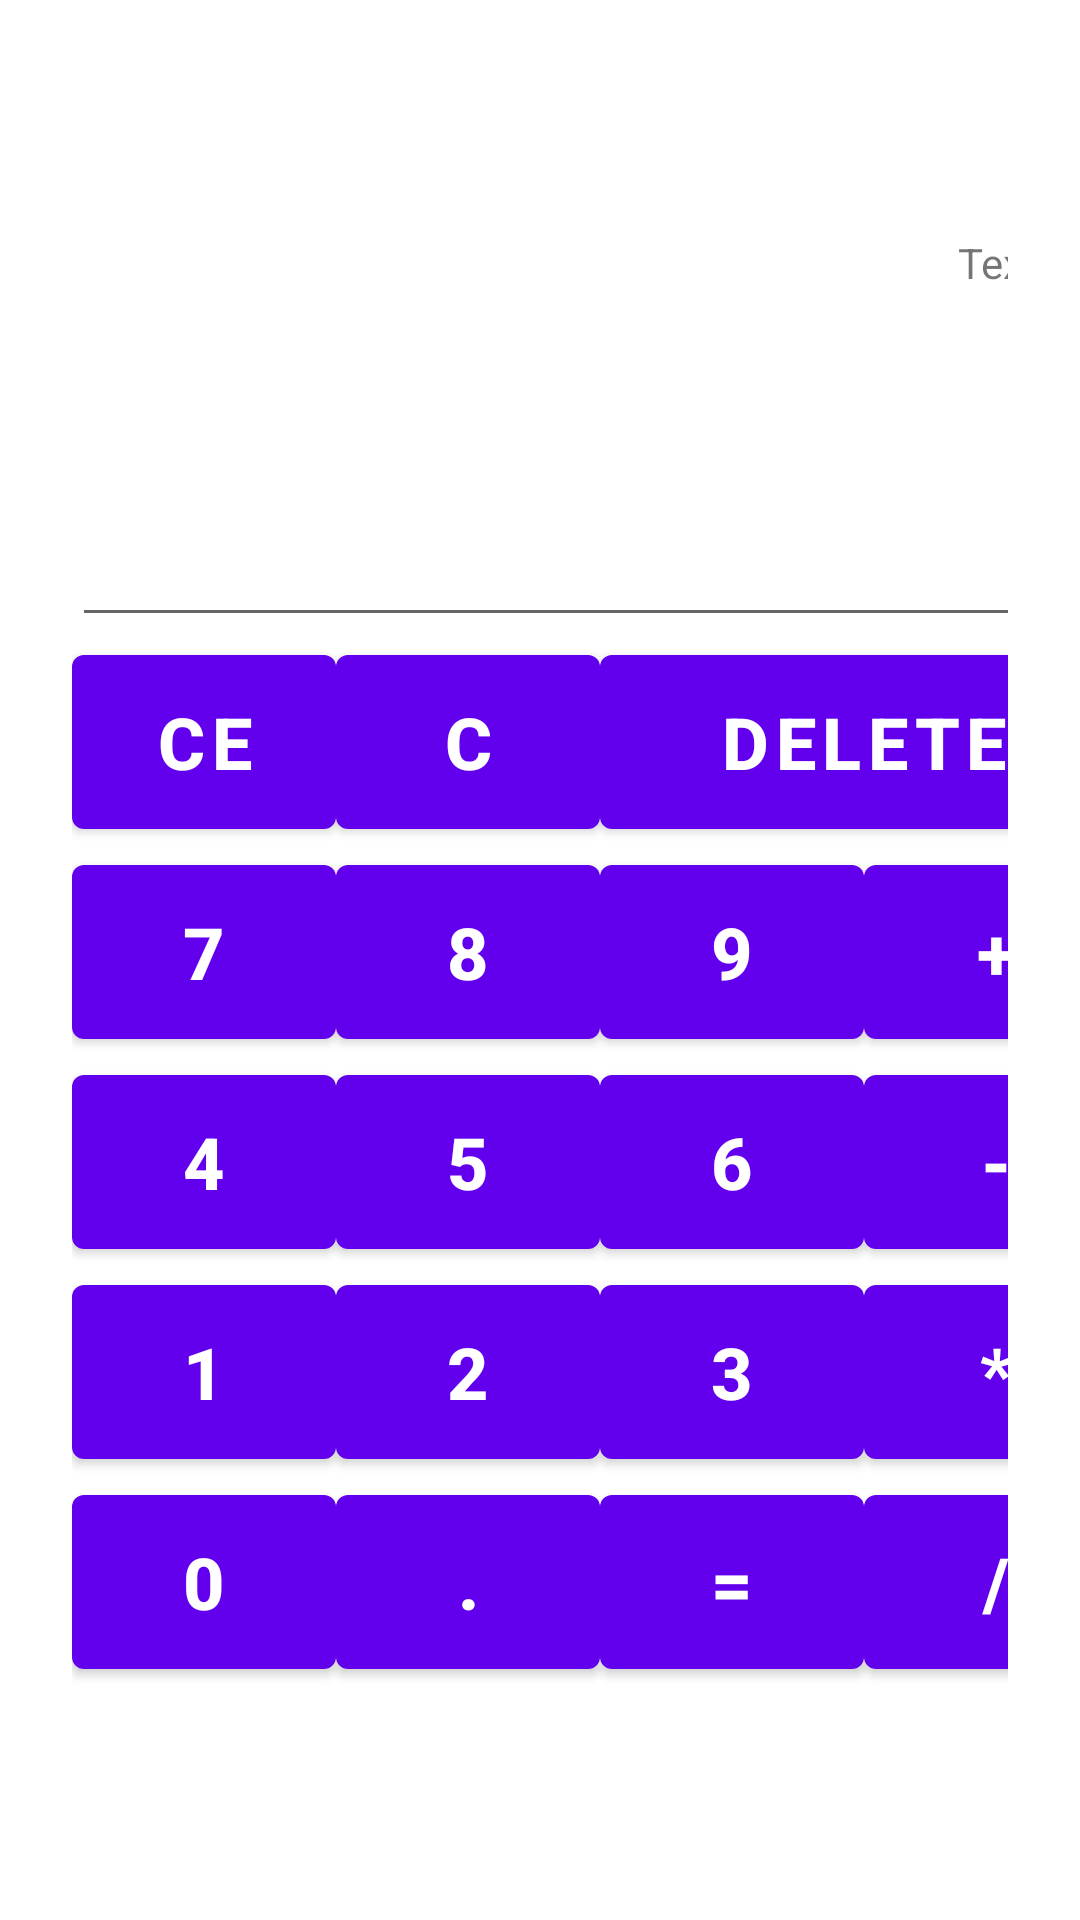

Android layout source for this screen:
<!-- AndroidManifest.xml: application theme Theme.MyGUI -->
<!-- res/layout/activity_main.xml -->
<?xml version="1.0" encoding="utf-8"?>
<androidx.constraintlayout.widget.ConstraintLayout xmlns:android="http://schemas.android.com/apk/res/android"
    xmlns:app="http://schemas.android.com/apk/res-auto"
    xmlns:tools="http://schemas.android.com/tools"
    android:layout_width="match_parent"
    android:layout_height="match_parent"
    tools:context=".MainActivity">


    <TableLayout
        android:id="@+id/tbl_cal"
        android:layout_width="match_parent"
        android:layout_height="wrap_content"
        android:layout_marginStart="24dp"
        android:layout_marginEnd="24dp"
        app:layout_constraintBottom_toBottomOf="parent"
        app:layout_constraintEnd_toEndOf="parent"
        app:layout_constraintStart_toStartOf="parent"
        app:layout_constraintTop_toTopOf="parent">

        <TableRow
            android:layout_width="match_parent"
            android:layout_height="wrap_content">

            <TextView
                android:id="@+id/txtResult"
                android:layout_width="wrap_content"
                android:layout_height="100dp"
                android:layout_span="4"
                android:gravity="right"
                android:text="TextView" />
        </TableRow>

        <TableRow
            android:layout_width="match_parent"
            android:layout_height="wrap_content">

            <EditText
                android:id="@+id/edInput"
                android:layout_width="330dp"
                android:layout_height="wrap_content"
                android:layout_span="4"
                android:ems="10"
                android:gravity="right"
                android:inputType="number"
                android:padding="5dp"
                tools:ignore="TouchTargetSizeCheck,SpeakableTextPresentCheck" />
        </TableRow>

        <TableRow
            android:layout_width="match_parent"
            android:layout_height="wrap_content">

            <Button
                android:id="@+id/btnCE"
                android:layout_width="wrap_content"
                android:layout_height="70dp"
                android:text="CE"
                android:textSize="24sp"
                android:textStyle="bold" />

            <Button
                android:id="@+id/btnC"
                android:layout_width="wrap_content"
                android:layout_height="70dp"
                android:text="C"
                android:textSize="24sp"
                android:textStyle="bold" />

            <Button
                android:id="@+id/btnDelete"
                android:layout_width="232dp"
                android:layout_height="70dp"
                android:layout_span="2"
                android:text="Delete"
                android:textSize="24sp"
                android:textStyle="bold" />
        </TableRow>

        <TableRow
            android:layout_width="match_parent"
            android:layout_height="wrap_content">

            <Button
                android:id="@+id/btn7"
                android:layout_width="wrap_content"
                android:layout_height="70dp"
                android:text="7"
                android:textSize="24sp"
                android:textStyle="bold" />

            <Button
                android:id="@+id/btn8"
                android:layout_width="wrap_content"
                android:layout_height="70dp"
                android:text="8"
                android:textSize="24sp"
                android:textStyle="bold" />

            <Button
                android:id="@+id/btn9"
                android:layout_width="wrap_content"
                android:layout_height="70dp"
                android:text="9"
                android:textSize="24sp"
                android:textStyle="bold" />

            <Button
                android:id="@+id/btnAdd"
                android:layout_width="wrap_content"
                android:layout_height="70dp"
                android:text="+"
                android:textSize="24sp"
                android:textStyle="bold" />
        </TableRow>

        <TableRow
            android:layout_width="match_parent"
            android:layout_height="wrap_content">

            <Button
                android:id="@+id/btn4"
                android:layout_width="wrap_content"
                android:layout_height="70dp"
                android:text="4"
                android:textSize="24sp"
                android:textStyle="bold" />

            <Button
                android:id="@+id/btn5"
                android:layout_width="wrap_content"
                android:layout_height="70dp"
                android:text="5"
                android:textSize="24sp"
                android:textStyle="bold" />

            <Button
                android:id="@+id/btn6"
                android:layout_width="wrap_content"
                android:layout_height="70dp"
                android:text="6"
                android:textSize="24sp"
                android:textStyle="bold" />

            <Button
                android:id="@+id/btnSub"
                android:layout_width="wrap_content"
                android:layout_height="70dp"
                android:text="-"
                android:textSize="24sp"
                android:textStyle="bold" />
        </TableRow>

        <TableRow
            android:layout_width="match_parent"
            android:layout_height="wrap_content">

            <Button
                android:id="@+id/btn1"
                android:layout_width="wrap_content"
                android:layout_height="70dp"
                android:text="1"
                android:textSize="24sp"
                android:textStyle="bold" />

            <Button
                android:id="@+id/btn2"
                android:layout_width="wrap_content"
                android:layout_height="70dp"
                android:text="2"
                android:textSize="24sp"
                android:textStyle="bold" />

            <Button
                android:id="@+id/btn3"
                android:layout_width="wrap_content"
                android:layout_height="70dp"
                android:text="3"
                android:textSize="24sp"
                android:textStyle="bold" />

            <Button
                android:id="@+id/btnMul"
                android:layout_width="wrap_content"
                android:layout_height="70dp"
                android:text="*"
                android:textSize="24sp"
                android:textStyle="bold" />
        </TableRow>

        <TableRow
            android:layout_width="match_parent"
            android:layout_height="match_parent">

            <Button
                android:id="@+id/btn0"
                android:layout_width="wrap_content"
                android:layout_height="70dp"
                android:text="0"
                android:textSize="24sp"
                android:textStyle="bold" />

            <Button
                android:id="@+id/btnDot"
                android:layout_width="wrap_content"
                android:layout_height="70dp"
                android:text="."
                android:textSize="24sp"
                android:textStyle="bold" />

            <Button
                android:id="@+id/btnResult"
                android:layout_width="wrap_content"
                android:layout_height="70dp"
                android:text="="
                android:textSize="24sp"
                android:textStyle="bold" />

            <Button
                android:id="@+id/btnDiv"
                android:layout_width="wrap_content"
                android:layout_height="70dp"
                android:text="/"
                android:textSize="24sp"
                android:textStyle="bold" />
        </TableRow>
    </TableLayout>

</androidx.constraintlayout.widget.ConstraintLayout>
<!-- resources referenced by this layout -->
<resources>
  <style name="Theme.MyGUI" parent="Theme.MaterialComponents.DayNight.DarkActionBar">
          
          <item name="colorPrimary">@color/purple_500</item>
          <item name="colorPrimaryVariant">@color/purple_700</item>
          <item name="colorOnPrimary">@color/white</item>
          
          <item name="colorSecondary">@color/teal_200</item>
          <item name="colorSecondaryVariant">@color/teal_700</item>
          <item name="colorOnSecondary">@color/black</item>
          
          <item name="android:statusBarColor">?attr/colorPrimaryVariant</item>
          
      </style>
  <!-- not gathered from this repository: default colours our renderer supplied (Android Studio template values) -->
  <color name="purple_500">#FF6200EE</color>
  <color name="purple_700">#FF3700B3</color>
  <color name="teal_200">#FF03DAC5</color>
  <color name="teal_700">#FF018786</color>
  <color name="black">#FF000000</color>
  <color name="white">#FFFFFFFF</color>
</resources>
